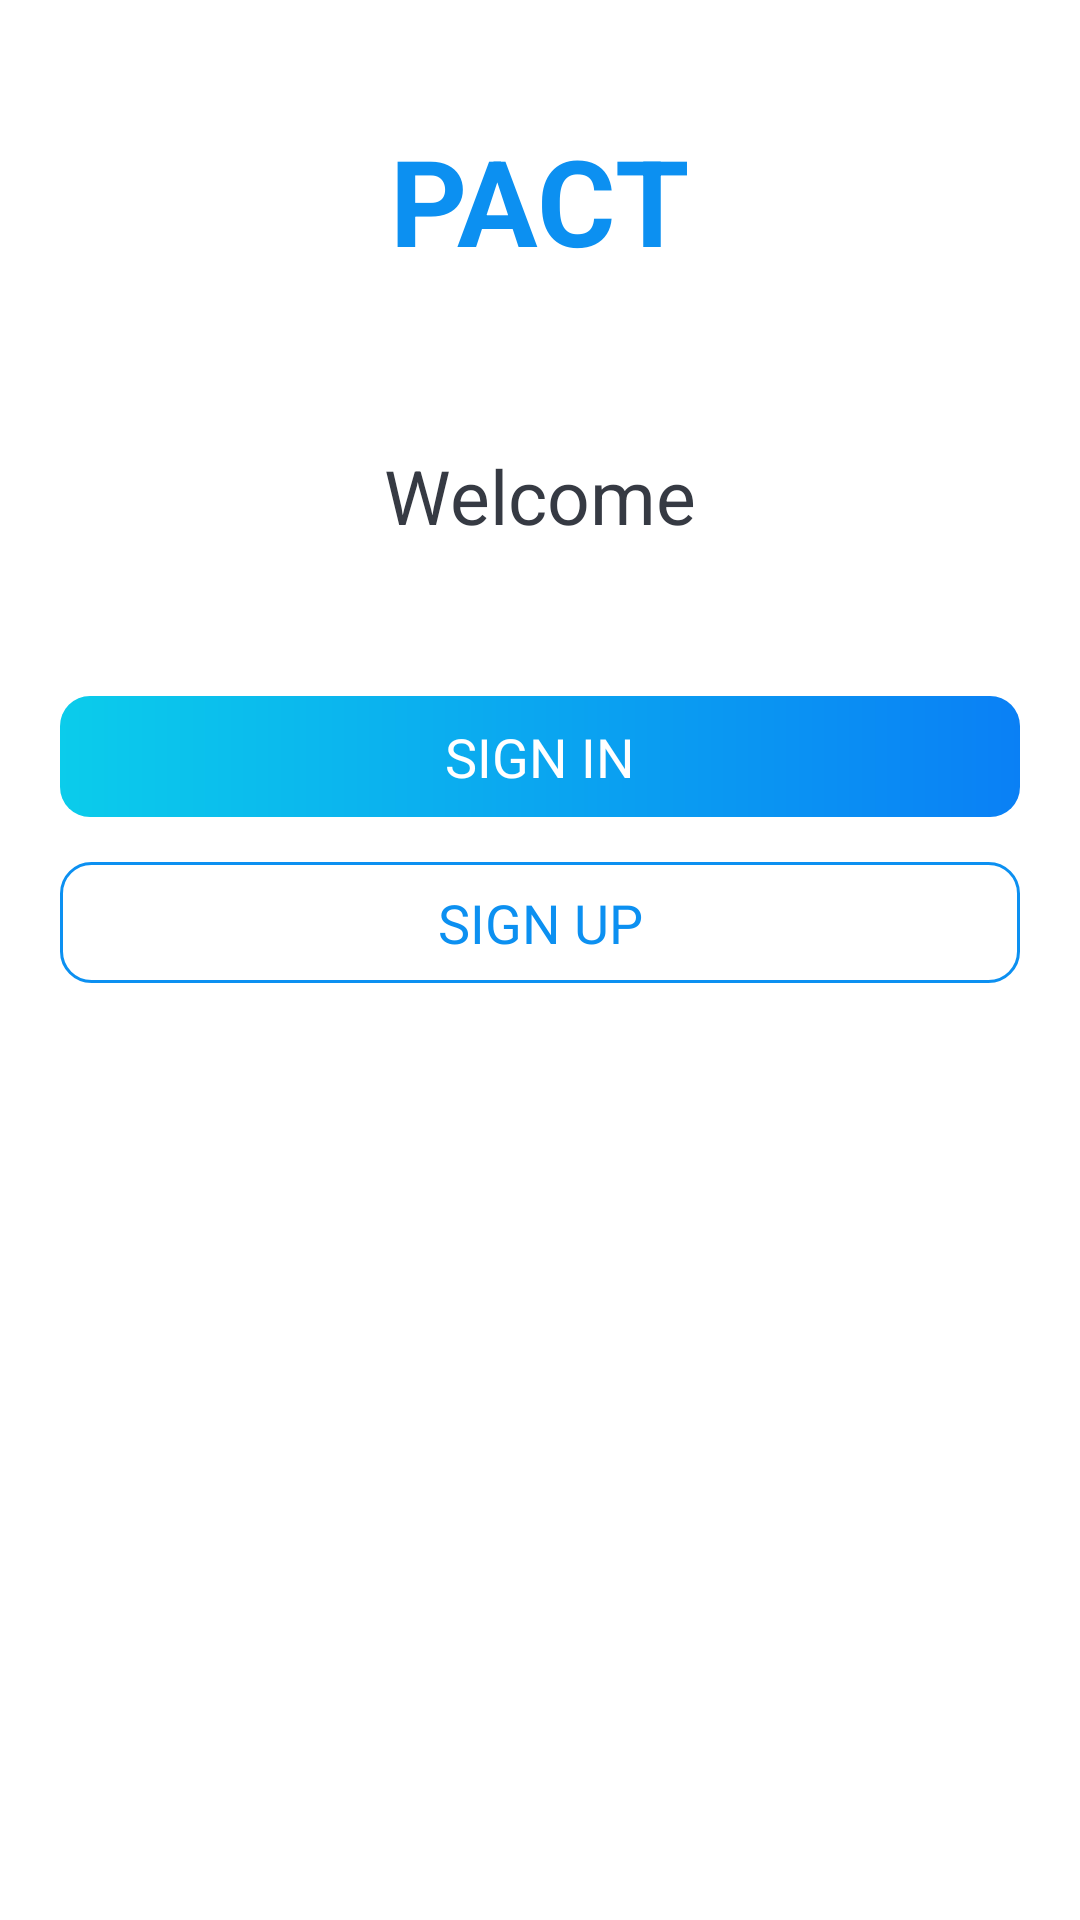

Layout XML and referenced resources for this Android screen:
<!-- AndroidManifest.xml: activity theme AppTheme.NoActionBar -->
<!-- res/layout/activity_intro.xml -->
<?xml version="1.0" encoding="utf-8"?>
<LinearLayout xmlns:android="http://schemas.android.com/apk/res/android"
    xmlns:tools="http://schemas.android.com/tools"
    android:layout_width="match_parent"
    android:layout_height="match_parent"
    android:background="@drawable/intro_background"
    android:gravity="center_horizontal"
    android:orientation="vertical"
    tools:context=".activities.IntroActivity">

    <TextView
        android:id="@+id/tv_app_name_intro"
        android:layout_width="wrap_content"
        android:layout_height="wrap_content"
        android:layout_marginTop="@dimen/intro_screen_title_text_marginTop"
        android:text="@string/app_name"
        android:textColor="@color/colorAccent"
        android:textSize="@dimen/intro_screen_title_text_size"
        android:textStyle="bold" />

    <ImageView
        android:layout_width="wrap_content"
        android:layout_height="wrap_content"
        android:layout_marginTop="@dimen/intro_screen_image_marginTop"
        android:contentDescription="@string/image_contentDescription"
        android:src="@drawable/ic_task_image" />

    <TextView
        android:layout_width="wrap_content"
        android:layout_height="wrap_content"
        android:layout_marginTop="@dimen/lets_get_started_text_marginTop"
        android:text="@string/let_s_get_started_text"
        android:textColor="@color/primary_text_color"
        android:textSize="@dimen/lets_get_started_text_size" />



    <Button
        android:id="@+id/btn_sign_in_intro"
        android:layout_width="match_parent"
        android:layout_height="wrap_content"
        android:layout_gravity="center"
        android:layout_marginStart="@dimen/btn_marginStartEnd"
        android:layout_marginTop="@dimen/intro_screen_sign_in_btn_marginTop"
        android:layout_marginEnd="@dimen/btn_marginStartEnd"
        android:background="@drawable/shape_button_rounded"
        android:foreground="?attr/selectableItemBackground"
        android:gravity="center"
        android:paddingTop="@dimen/btn_paddingTopBottom"
        android:paddingBottom="@dimen/btn_paddingTopBottom"
        android:text="@string/sign_in"
        android:textColor="@android:color/white"
        android:textSize="@dimen/btn_text_size" />

    <Button
        android:id="@+id/btn_sign_up_intro"
        android:layout_width="match_parent"
        android:layout_height="wrap_content"
        android:layout_gravity="center"
        android:layout_marginStart="@dimen/btn_marginStartEnd"
        android:layout_marginTop="@dimen/intro_screen_sign_up_btn_marginTop"
        android:layout_marginEnd="@dimen/btn_marginStartEnd"
        android:background="@drawable/white_border_shape_button_rounded"
        android:foreground="?attr/selectableItemBackground"
        android:gravity="center"
        android:paddingTop="@dimen/btn_paddingTopBottom"
        android:paddingBottom="@dimen/btn_paddingTopBottom"
        android:text="@string/sign_up"
        android:textColor="@color/colorAccent"
        android:textSize="@dimen/btn_text_size" />
</LinearLayout>
<!-- resources referenced by this layout -->
<resources>
  <color name="colorAccent">#0C90F1</color>
  <color name="primary_text_color">#363A43</color>
  <dimen name="btn_marginStartEnd">20dp</dimen>
  <dimen name="btn_paddingTopBottom">8dp</dimen>
  <dimen name="btn_text_size">18sp</dimen>
  <dimen name="intro_screen_image_marginTop">30dp</dimen>
  <dimen name="intro_screen_sign_in_btn_marginTop">50dp</dimen>
  <dimen name="intro_screen_sign_up_btn_marginTop">15dp</dimen>
  <dimen name="intro_screen_title_text_marginTop">40dp</dimen>
  <dimen name="intro_screen_title_text_size">40sp</dimen>
  <dimen name="lets_get_started_text_marginTop">25dp</dimen>
  <dimen name="lets_get_started_text_size">25sp</dimen>
  <!-- drawable shape_button_rounded (drawable) -->
  <?xml version="1.0" encoding="utf-8"?>
  <shape xmlns:android="http://schemas.android.com/apk/res/android">
      android:shape = "rectangle">
  
      <gradient
          android:angle="360"
          android:endColor="#0A80F5"
          android:startColor="#0BCCEB"
          android:type="linear" />
  
      <corners android:radius="10dp" />
  
  </shape>
  <!-- drawable white_border_shape_button_rounded (drawable-v24) -->
  <?xml version="1.0" encoding="utf-8"?>
  <shape xmlns:android="http://schemas.android.com/apk/res/android"
      android:shape="rectangle">
  
      <stroke android:color="#0C90F1"
          android:width="1dp"/>
  
      <solid android:color="@android:color/white"/>
      <corners android:radius="10dp" />
  </shape>
  <string name="app_name">PACT</string>
  <string name="image_contentDescription">image</string>
  <string name="let_s_get_started_text">Welcome</string>
  <string name="sign_in">SIGN IN</string>
  <string name="sign_up">SIGN UP</string>
</resources>
